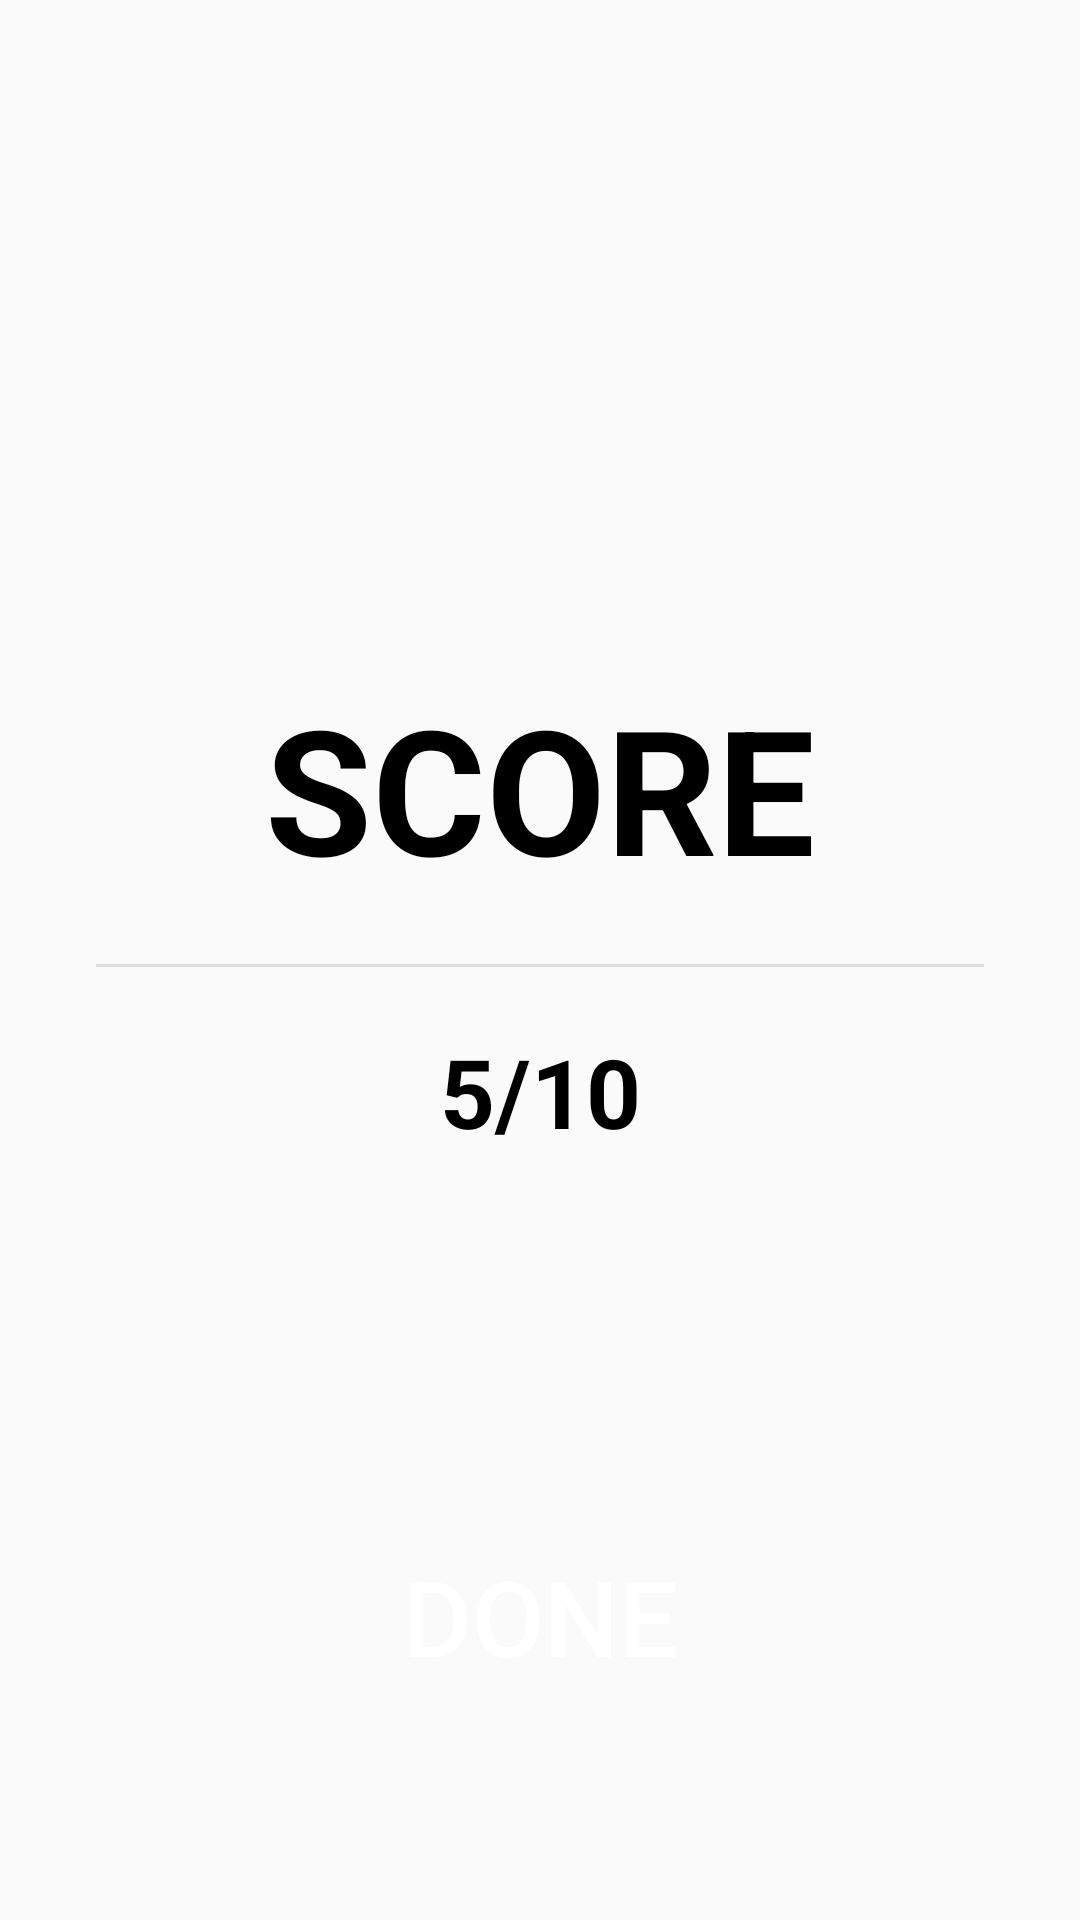

The Android layout XML behind this screen, and the referenced resources:
<!-- AndroidManifest.xml: application theme AppTheme -->
<!-- res/layout/activity_score.xml -->
<?xml version="1.0" encoding="utf-8"?>
<androidx.constraintlayout.widget.ConstraintLayout xmlns:android="http://schemas.android.com/apk/res/android"
    xmlns:app="http://schemas.android.com/apk/res-auto"
    xmlns:tools="http://schemas.android.com/tools"
    android:layout_width="match_parent"
    android:layout_height="match_parent"
    tools:context=".Score">
    <LinearLayout
        android:id="@+id/linearLayout2"
        android:layout_width="0dp"
        android:layout_height="wrap_content"
        android:layout_marginStart="32dp"
        android:layout_marginTop="204dp"
        android:layout_marginEnd="32dp"
        android:background="#00000000"
        android:backgroundTint="@android:color/holo_green_light"
        android:gravity="center"
        android:orientation="vertical"
        android:paddingBottom="32dp"
        app:layout_constraintEnd_toEndOf="parent"
        app:layout_constraintHorizontal_bias="0.0"
        app:layout_constraintStart_toStartOf="parent"
        app:layout_constraintTop_toTopOf="parent">

        <TextView
            android:id="@+id/textView"
            android:layout_width="match_parent"
            android:layout_height="wrap_content"
            android:layout_margin="20dp"
            android:gravity="center"
            android:text="SCORE"
            android:textColor="@color/colorBlack"
            android:textSize="58sp"
            android:textStyle="bold" />

        <View
            android:id="@+id/divider"
            android:layout_width="match_parent"
            android:layout_height="1dp"
            android:background="?android:attr/listDivider" />

        <TextView
            android:id="@+id/score"
            android:layout_width="match_parent"
            android:layout_height="wrap_content"
            android:layout_margin="20dp"
            android:gravity="center"
            android:text="5/10"
            android:textColor="@color/colorBlack"
            android:textSize="32sp"
            android:textStyle="bold" />
    </LinearLayout>

    <Button
        android:id="@+id/button_done"
        android:layout_width="200dp"
        android:layout_height="74dp"
        android:layout_margin="10dp"
        android:layout_marginLeft="75dp"
        android:layout_marginRight="75dp"
        android:background="@drawable/categorybackground"
        android:backgroundTint="@color/colorBlack"
        android:padding="12dp"
        android:text="DONE"
        android:textColor="@color/colorWhite"
        android:textSize="35dp"
        app:layout_constraintBottom_toBottomOf="parent"
        app:layout_constraintEnd_toEndOf="parent"
        app:layout_constraintStart_toStartOf="parent"
        app:layout_constraintTop_toBottomOf="@+id/linearLayout2" />
</androidx.constraintlayout.widget.ConstraintLayout>
<!-- resources referenced by this layout -->
<resources>
  <color name="colorBlack">#000000</color>
  <color name="colorWhite">#FFFFFF</color>
  <style name="AppTheme" parent="Theme.AppCompat.Light.DarkActionBar">
          
          <item name="colorPrimary">@color/colorPrimary</item>
          <item name="colorPrimaryDark">@color/colorPrimaryDark</item>
          <item name="colorAccent">@color/colorAccent</item>
      </style>
  <color name="colorPrimary">#6200EE</color>
  <color name="colorPrimaryDark">#3700B3</color>
  <color name="colorAccent">#03DAC5</color>
</resources>
